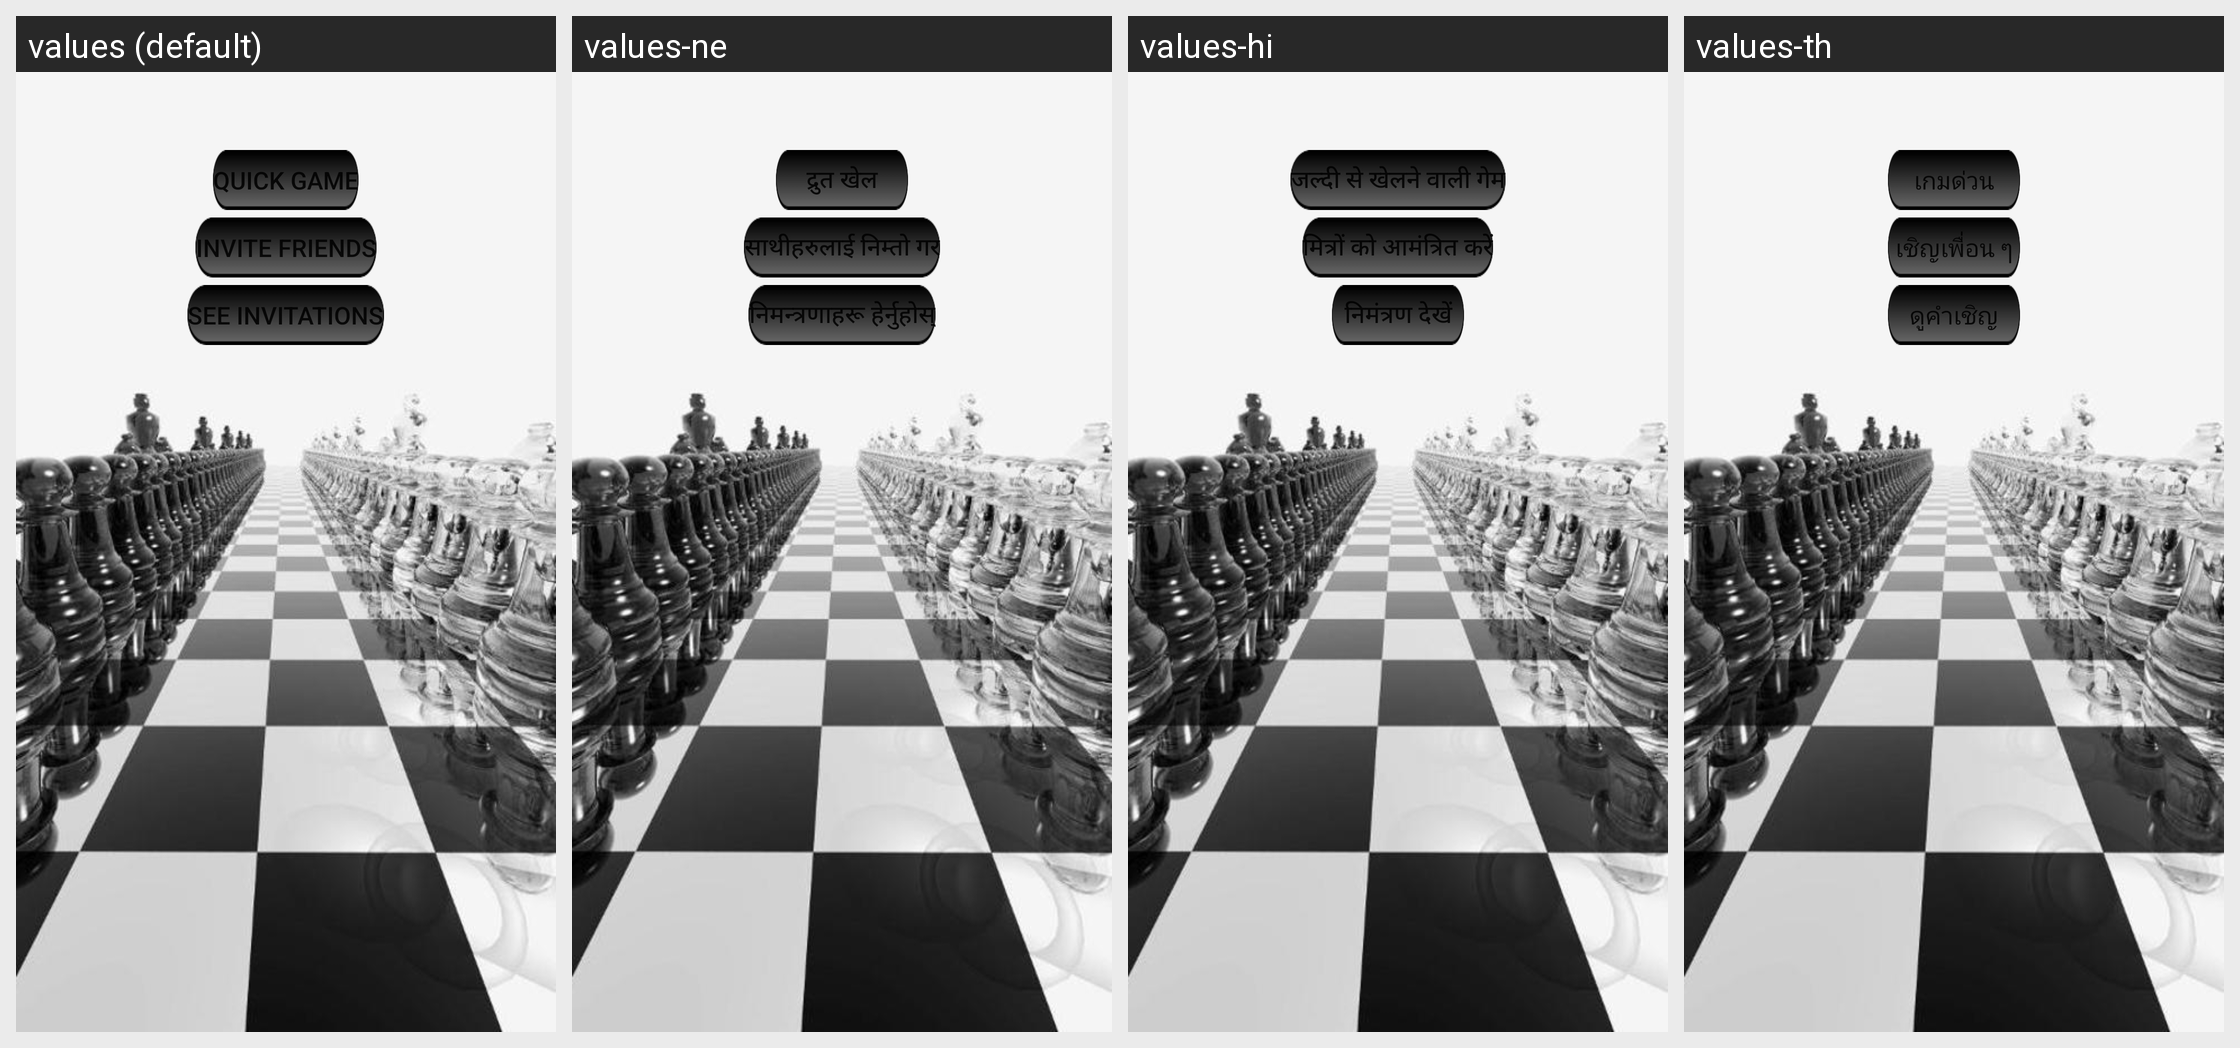

Here is an Android app screen in its default locale and in the app's own translations. Write out the translated-string differences for the strings that appear on this screen.
Android screen res/layout/layout_game_multiplayer.xml rendered under 4 locales, left to right: values (default), values-ne, values-hi, values-th. Device: Nexus 5 (rendered at 1080×1920; each locale shown at half size, 540×960, under a caption strip naming it); theme AppTheme.
Other locales in the repository, not shown: values-ar, values-az, values-bg, values-cs, values-da, values-de, values-el, values-es, values-et, values-fa, values-fi, values-fil, values-fr, values-hr, values-hu, values-hy, values-in, values-is, values-it, values-iw, values-ja, values-ka, values-kg, values-ko, values-ku, values-lo, values-lt, values-lv, values-mn, values-ms, values-mt, values-my, values-nl, values-no, values-pa, values-pl, values-pt, values-ro, values-ru, values-sk, values-sl, values-sm, values-so, values-sq, values-sr, values-su, values-sv, values-sw, values-tr, values-uk, values-vi, values-yi, values-zh, values-zu.
Strings drawn on this screen, with the default value and each locale's value (text and hints the layout hard-codes, and strings that could not be matched under every locale, appear in the picture but are not listed):

quick_game
  values: Quick game
  values-ne: द्रुत खेल
  values-hi: जल्दी से खेलने वाली गेम
  values-th: เกมด่วน

invite_players
  values: Invite friends
  values-ne: साथीहरुलाई निम्तो गर
  values-hi: मित्रों को आमंत्रित करें
  values-th: เชิญเพื่อน ๆ

see_invitations
  values: See invitations
  values-ne: निमन्त्रणाहरू हेर्नुहोस्
  values-hi: निमंत्रण देखें
  values-th: ดูคำเชิญ
